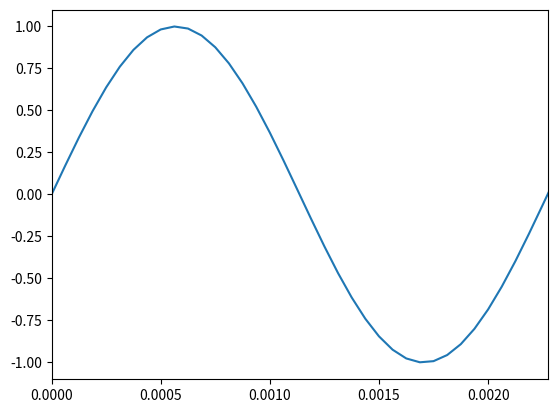

Reproduce this figure in Python.
import numpy as np
import matplotlib.pyplot as plt

a = 1
f = 440
fs = 16000
s = 3

t = np.arange(0, s, 1 / fs)
y = a * np.sin(2 * np.pi * f * t)

plt.plot(t, y)

plt.xlim(0, 1 / f)
